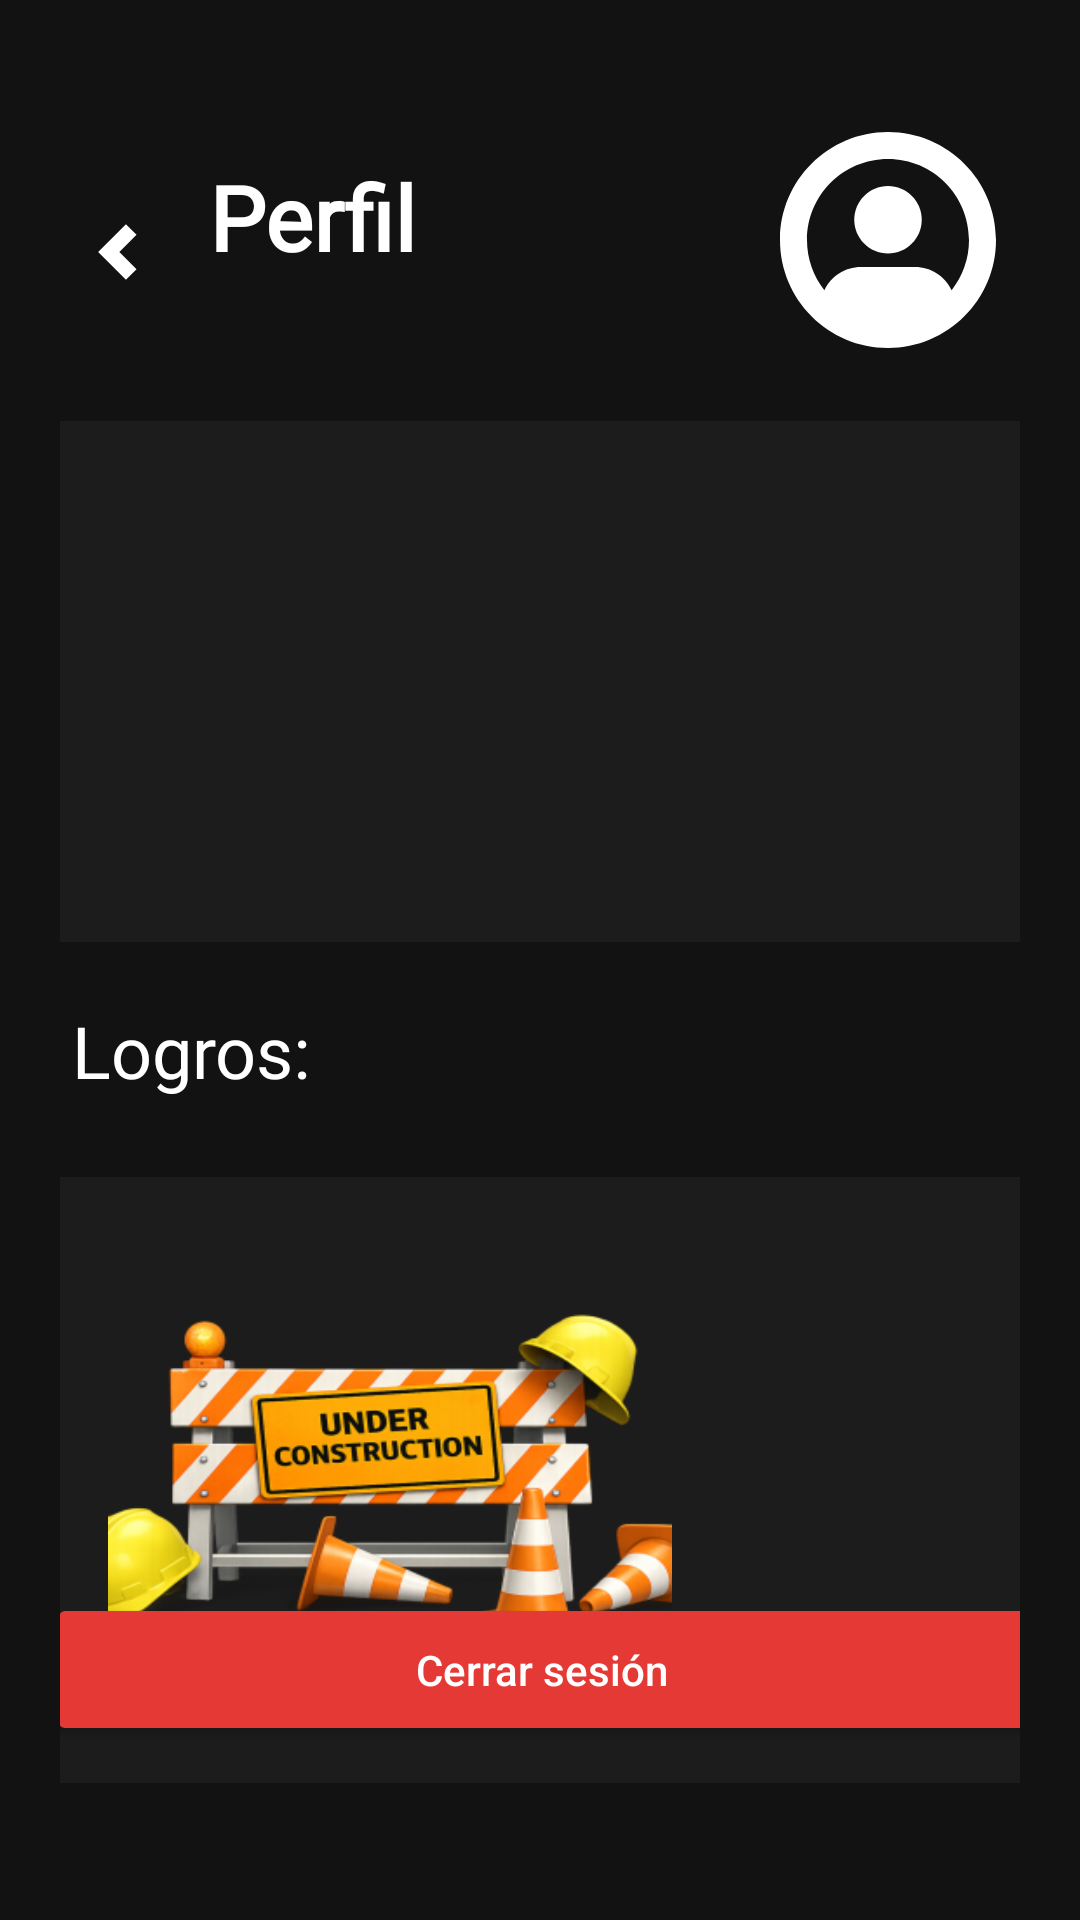

The Android layout XML behind this screen, and the referenced resources:
<!-- AndroidManifest.xml: application theme Theme.Planify -->
<!-- res/layout/perfil_usuario.xml -->
<?xml version="1.0" encoding="utf-8"?>
<androidx.constraintlayout.widget.ConstraintLayout
    xmlns:android="http://schemas.android.com/apk/res/android"
    xmlns:app="http://schemas.android.com/apk/res-auto"
    xmlns:tools="http://schemas.android.com/tools"
    android:layout_width="match_parent"
    android:layout_height="match_parent"
    android:padding="20dp"
    android:background="#121212">

    

    

    

    
    <ImageView
        android:id="@+id/imgPerfil"
        android:layout_width="72dp"
        android:layout_height="72dp"
        android:layout_marginTop="24dp"
        android:layout_marginEnd="8dp"
        android:src="@drawable/user_minilogo"
        app:layout_constraintEnd_toEndOf="parent"
        app:layout_constraintTop_toTopOf="parent" />

    <TextView
        android:id="@+id/txtTituloPerfil"
        android:layout_width="wrap_content"
        android:layout_height="wrap_content"
        android:layout_marginStart="16dp"
        android:layout_marginTop="32dp"
        android:fontFamily="@font/anton"
        android:text="Perfil"
        android:textColor="#FFFFFF"
        android:textSize="30dp"
        android:textStyle="bold"
        app:layout_constraintEnd_toEndOf="parent"
        app:layout_constraintHorizontal_bias="0.143"
        app:layout_constraintStart_toStartOf="parent"
        app:layout_constraintTop_toTopOf="parent" />

    <LinearLayout
        android:id="@+id/layoutInfoPerfil"
        android:layout_width="0dp"
        android:layout_height="wrap_content"
        android:layout_marginTop="48dp"
        android:background="#1C1C1C"
        android:orientation="vertical"
        android:padding="16dp"
        app:layout_constraintEnd_toEndOf="parent"
        app:layout_constraintHorizontal_bias="0.0"
        app:layout_constraintStart_toStartOf="parent"
        app:layout_constraintTop_toBottomOf="@id/txtTituloPerfil">

        <TextView
            android:id="@+id/txtEmail"
            android:layout_width="match_parent"
            android:layout_height="wrap_content"
            android:layout_marginBottom="10dp"
            android:text=""
            android:textColor="#CCCCCC"
            android:textSize="15sp" />

        <TextView
            android:id="@+id/txtNombre"
            android:layout_width="match_parent"
            android:layout_height="wrap_content"
            android:layout_marginBottom="10dp"
            android:text=""
            android:textColor="#CCCCCC"
            android:textSize="15sp" />

        <TextView
            android:id="@+id/txtUsuario"
            android:layout_width="match_parent"
            android:layout_height="wrap_content"
            android:layout_marginBottom="10dp"
            android:text=""
            android:textColor="#CCCCCC"
            android:textSize="15sp" />

        <TextView
            android:id="@+id/txtTelefono"
            android:layout_width="match_parent"
            android:layout_height="wrap_content"
            android:layout_marginBottom="10dp"
            android:text=""
            android:textColor="#CCCCCC"
            android:textSize="15sp" />

        <TextView
            android:id="@+id/txtCalendarios"
            android:layout_width="match_parent"
            android:layout_height="wrap_content"
            android:text=""
            android:textColor="#CCCCCC"
            android:textSize="15dp" />

    </LinearLayout>

    <TextView
        android:id="@+id/TituloLogros"
        android:layout_width="wrap_content"
        android:layout_height="wrap_content"
        android:text="Logros:"
        android:textSize="24dp"
        android:fontFamily="@font/anton"
        android:textColor="@color/white"
        android:layout_marginTop="16dp"
        android:padding="4dp"
        app:layout_constraintStart_toStartOf="@id/layoutInfoPerfil"
        app:layout_constraintTop_toBottomOf="@id/layoutInfoPerfil"

        />

    <LinearLayout
        android:id="@+id/layoutLogros"
        android:layout_width="0dp"
        android:layout_height="wrap_content"
        android:layout_marginTop="300dp"
        android:background="#1C1C1C"
        android:orientation="horizontal"
        android:padding="16dp"
        app:layout_constraintEnd_toEndOf="parent"
        app:layout_constraintHorizontal_bias="0.0"
        app:layout_constraintStart_toStartOf="parent"
        app:layout_constraintTop_toBottomOf="@id/txtTituloPerfil">

        <ImageView
            android:layout_width="188dp"
            android:layout_height="170dp"
            android:adjustViewBounds="true"
            android:background="@mipmap/under_construction_foreground"
            android:padding="0dp"
            android:scaleType="fitCenter" />
            />

    </LinearLayout>

    <Button
        android:id="@+id/btnCerrarSesion"
        android:layout_width="330dp"
        android:layout_height="51dp"
        android:layout_marginBottom="38dp"
        android:backgroundTint="#E53935"
        android:onClick="logout"
        android:padding="14dp"
        android:text="Cerrar sesión"
        android:textAllCaps="false"
        android:textColor="#FFFFFF"
        app:layout_constraintBottom_toBottomOf="parent"
        app:layout_constraintEnd_toEndOf="parent"
        app:layout_constraintHorizontal_bias="0.487"
        app:layout_constraintStart_toStartOf="parent" />

    
    <ImageButton
        android:id="@+id/btnAtras"
        android:layout_width="40dp"
        android:layout_height="40dp"
        android:layout_marginTop="44dp"
        android:background="@android:color/transparent"
        android:contentDescription="Volver atrás"
        android:onClick="atras"
        android:src="@drawable/flecha_atras"
        app:layout_constraintStart_toStartOf="parent"
        app:layout_constraintTop_toTopOf="parent" />

</androidx.constraintlayout.widget.ConstraintLayout>
<!-- resources referenced by this layout -->
<resources>
  <!-- drawable flecha_atras (drawable) -->
  <vector xmlns:android="http://schemas.android.com/apk/res/android" android:height="20dp" android:viewportHeight="16" android:viewportWidth="16" android:width="20dp">
        
      <path android:fillColor="#FFFFFF" android:pathData="M7.828,8L12.414,3.414L9.586,0.586L2.172,8L9.586,15.414L12.414,12.586L7.828,8Z"/>
      
  </vector>
  <!-- drawable user_minilogo (drawable) -->
  <vector xmlns:android="http://schemas.android.com/apk/res/android" android:height="20dp" android:viewportHeight="16" android:viewportWidth="16" android:width="20dp">
        
      <path android:fillColor="#FFFFFF" android:pathData="M8,9C9.381,9 10.5,7.881 10.5,6.5C10.5,5.119 9.381,4 8,4C6.619,4 5.5,5.119 5.5,6.5C5.5,7.881 6.619,9 8,9Z"/>
        
      <path android:fillColor="#FFFFFF" android:fillType="evenOdd" android:pathData="M8,16C12.418,16 16,12.418 16,8C16,3.582 12.418,0 8,0C3.582,0 0,3.582 0,8C0,12.418 3.582,16 8,16ZM6,10C4.803,10 3.77,10.701 3.288,11.715C2.482,10.693 2,9.403 2,8C2,4.686 4.686,2 8,2C11.314,2 14,4.686 14,8C14,9.403 13.519,10.693 12.712,11.715C12.23,10.701 11.197,10 10,10H6Z"/>
      
  </vector>
  <!-- mipmap under_construction_foreground: webp bitmap (mipmap-hdpi, 21714 bytes) -->
  <style name="Theme.Planify" parent="Base.Theme.Planify" />
  <style name="Base.Theme.Planify" parent="Theme.Material3.DayNight.NoActionBar">
          
          
      </style>
  <!-- not gathered from this repository: default colours our renderer supplied (Android Studio template values) -->
  <color name="white">#FFFFFFFF</color>
</resources>
